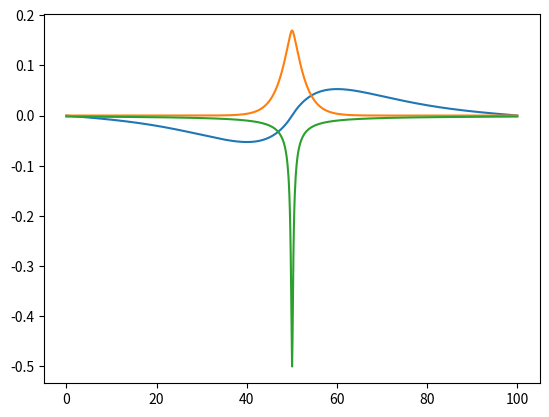

The matplotlib source for this figure:
from __future__ import division
import pandas as pd
import numpy as np
from scipy.sparse import diags
from scipy.sparse.linalg import eigsh
import matplotlib.pyplot as plt

L = 100
N = 1000
dx = L/(N-1)
x = np.linspace(0,L,N)
H = diags([1., -2., 1.], [-1,0, 1], shape=(N, N))/dx**2

#~ potential = [ (r-N/2)**2 for r in range(0, N) ]
potential = [ -1./np.sqrt((r-N/2)**2 + 4) for r in range(0, N) ]
V = diags(potential, 0,  shape=(N, N))

n_levels = 2
vals, vecs = eigsh(-0.5*H + V, which='SA', k = n_levels)
#~ print vals[3]-vals[2]
#~ print vals[2]-vals[1]

#~ print np.sqrt(np.dot(vecs,vecs))
#~ print np.round(vals, 6)
#~ print np.round([(n*np.pi/L)**2/2 for n in range(1,6)], 6)
plt.plot(x,vecs[:,n_levels-1])
plt.plot(x,vecs[:,n_levels-2])
#~ potential = [ -.1/np.abs(r-N/2+0.1) for r in range(0, N) ]
plt.plot(x,potential)
plt.show()

